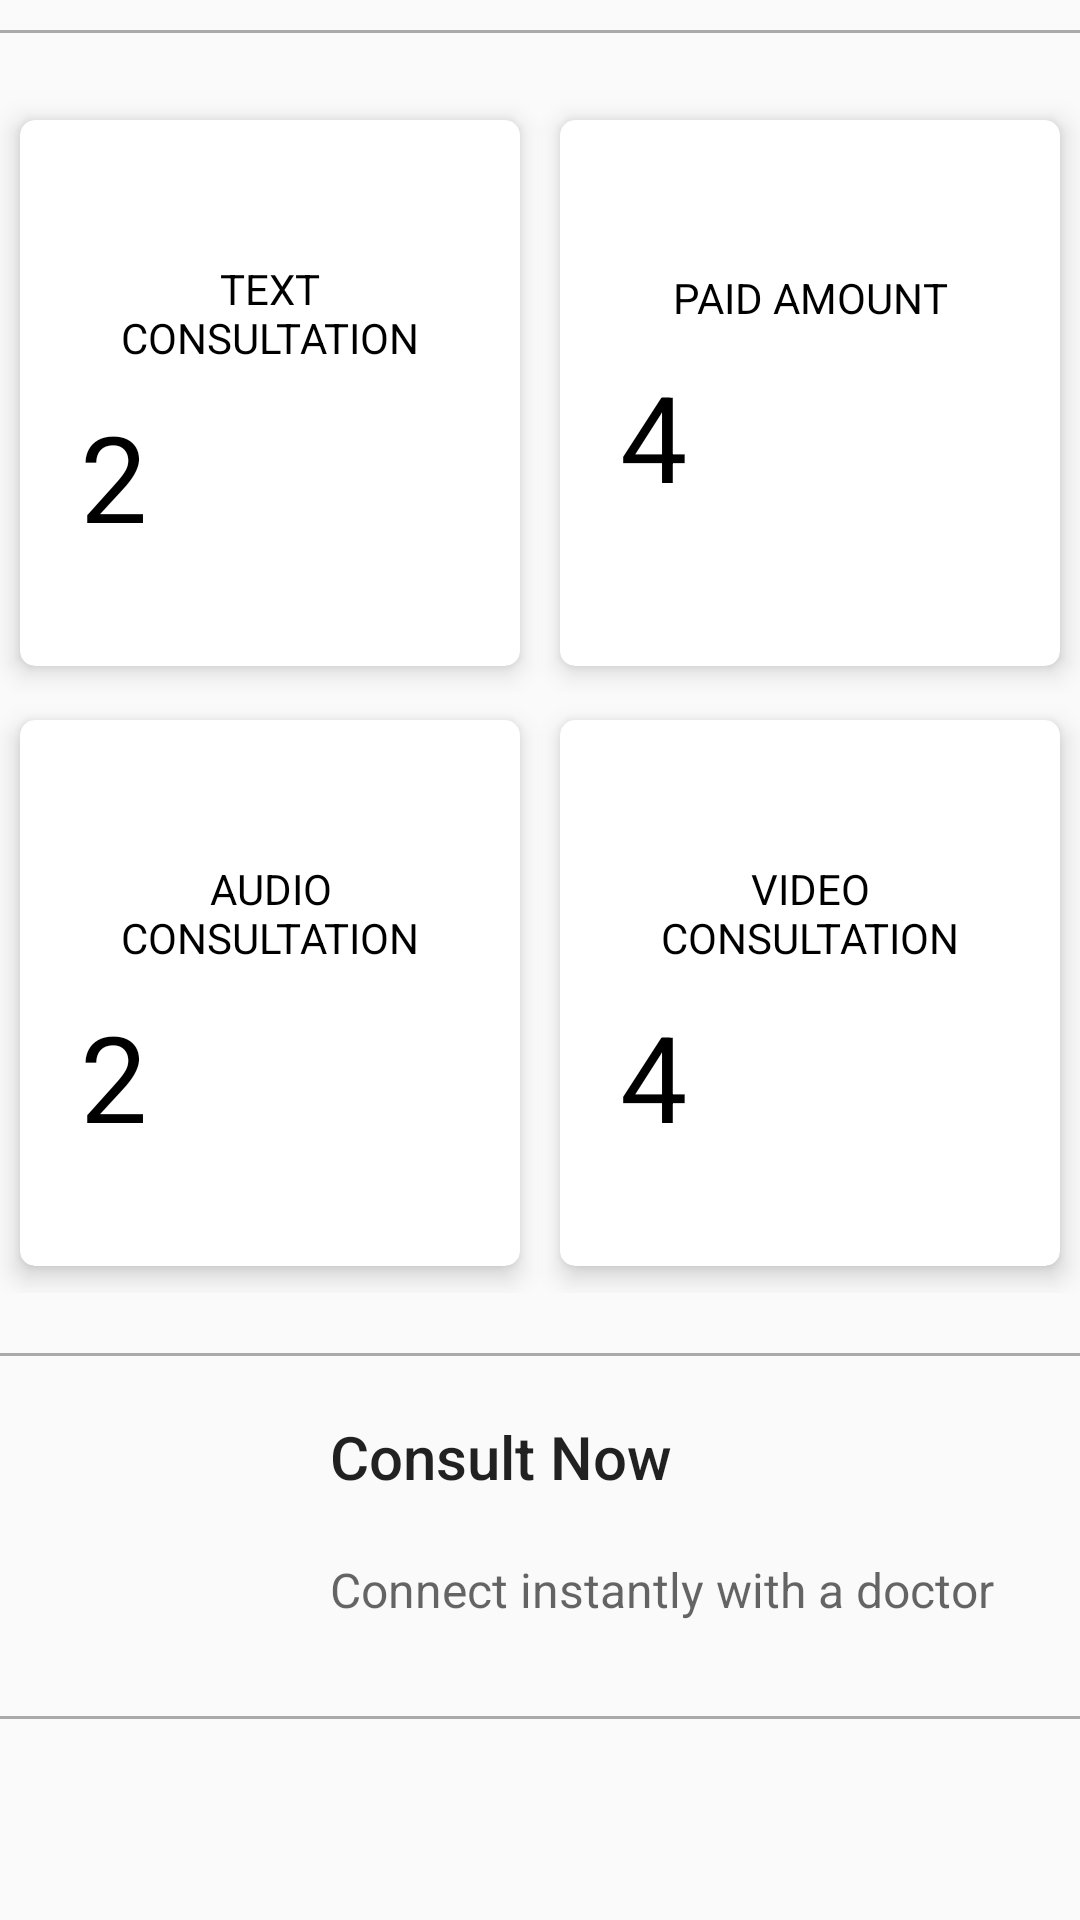

Here is an Android app screen rendered from its layout file. Give the layout XML and the strings, colors and styles it references.
<!-- AndroidManifest.xml: application theme AppTheme -->
<!-- res/layout/fragment_dashboard.xml -->
<?xml version="1.0" encoding="utf-8"?>
<ScrollView
        xmlns:card_view="http://schemas.android.com/apk/res-auto"
        xmlns:android="http://schemas.android.com/apk/res/android"
        android:layout_width="match_parent"
        android:layout_height="match_parent">

    <LinearLayout
            xmlns:android="http://schemas.android.com/apk/res/android"
            android:orientation="vertical"
            android:layout_width="match_parent"
            android:layout_height="wrap_content">

        <View
                android:layout_marginTop="@dimen/margin_10dp"
                android:layout_marginBottom="@dimen/margin_20dp"
                style="@style/horizontal_line"/>

        <LinearLayout
                style="@style/vertical_linear_layout">

            <LinearLayout
                    android:weightSum="2"
                    style="@style/horizontal_linear_layout">

                <android.support.v7.widget.CardView
                        android:id="@+id/text_card_view"
                        card_view:cardBackgroundColor="@android:color/white"
                        card_view:cardCornerRadius="@dimen/dashboard_card_corner_radius"
                        card_view:cardElevation="@dimen/dashboard_card_elevation"
                        card_view:cardUseCompatPadding="true"
                        style="@style/dashboard_cardview">

                    <LinearLayout
                            android:padding="@dimen/padding_20dp"
                            android:layout_gravity="center"
                            android:gravity="center"
                            style="@style/vertical_linear_layout">

                        <TextView
                                android:id="@+id/text_textViewName"
                                android:layout_marginTop="@dimen/margin_10dp"
                                android:text="@string/text_consultation_cardview"
                                style="@style/dashboard_cardview_title"/>

                        <LinearLayout
                                style="@style/horizontal_linear_layout"
                                android:layout_marginTop="@dimen/margin_10dp">

                            <TextView
                                    android:id="@+id/text_textViewCount"
                                    style="@style/dashboard_cardview_count"
                                    android:text="2"/>

                            <ImageView
                                    android:id="@+id/text_imageView"
                                    style="@style/dashboard_cardview_image"
                                    android:src="@drawable/ic_launcher_foreground"/>

                        </LinearLayout>

                    </LinearLayout>

                </android.support.v7.widget.CardView>
                <android.support.v7.widget.CardView
                        android:id="@+id/pending_card_view"
                        style="@style/dashboard_cardview"
                        card_view:cardBackgroundColor="@android:color/white"
                        card_view:cardCornerRadius="@dimen/dashboard_card_corner_radius"
                        card_view:cardElevation="@dimen/dashboard_card_elevation"
                        card_view:cardUseCompatPadding="true">

                    <LinearLayout
                            android:padding="@dimen/padding_20dp"
                            android:layout_gravity="center"
                            android:gravity="center"
                            style="@style/vertical_linear_layout">

                        <TextView
                                android:id="@+id/pending_textViewName"
                                style="@style/dashboard_cardview_title"
                                android:text="@string/pending_consultation_cardview"/>

                        <LinearLayout
                                style="@style/horizontal_linear_layout"
                                android:layout_marginTop="@dimen/margin_10dp">

                            <TextView
                                    android:id="@+id/pending_textViewCount"
                                    style="@style/dashboard_cardview_count"
                                    android:text="4"/>

                            <ImageView
                                    android:id="@+id/pending_imageView"
                                    style="@style/dashboard_cardview_image"
                                    card_view:srcCompat="@drawable/ic_launcher_foreground"/>
                        </LinearLayout>
                    </LinearLayout>

                </android.support.v7.widget.CardView>


            </LinearLayout>

            <LinearLayout
                    android:weightSum="2"
                    style="@style/horizontal_linear_layout">

                <android.support.v7.widget.CardView
                        android:id="@+id/audio_card_view"
                        style="@style/dashboard_cardview"
                        card_view:cardBackgroundColor="@android:color/white"
                        card_view:cardCornerRadius="@dimen/dashboard_card_corner_radius"
                        card_view:cardElevation="@dimen/dashboard_card_elevation"
                        card_view:cardUseCompatPadding="true">

                    <LinearLayout
                            android:padding="@dimen/padding_20dp"
                            android:layout_gravity="center"
                            android:gravity="center"
                            style="@style/vertical_linear_layout">

                        <TextView
                                android:id="@+id/audio_textViewName"
                                style="@style/dashboard_cardview_title"
                                android:layout_marginTop="@dimen/margin_10dp"
                                android:text="@string/audio_consultation_cardview"/>

                        <LinearLayout
                                style="@style/horizontal_linear_layout"
                                android:layout_marginTop="@dimen/margin_10dp">

                            <TextView
                                    android:id="@+id/audio_textViewCount"
                                    style="@style/dashboard_cardview_count"
                                    android:text="2"/>

                            <ImageView
                                    android:id="@+id/audio_imageView"
                                    style="@style/dashboard_cardview_image"
                                    android:src="@drawable/ic_launcher_foreground"/>
                        </LinearLayout>
                    </LinearLayout>

                </android.support.v7.widget.CardView>
                <android.support.v7.widget.CardView
                        android:id="@+id/video_card_view"
                        style="@style/dashboard_cardview"
                        card_view:cardBackgroundColor="@android:color/white"
                        card_view:cardCornerRadius="@dimen/dashboard_card_corner_radius"
                        card_view:cardElevation="@dimen/dashboard_card_elevation"
                        card_view:cardUseCompatPadding="true">

                    <LinearLayout
                            android:padding="@dimen/padding_20dp"
                            android:layout_gravity="center"
                            android:gravity="center"
                            style="@style/vertical_linear_layout">

                        <TextView
                                android:id="@+id/textViewName"
                                style="@style/dashboard_cardview_title"
                                android:layout_marginTop="@dimen/margin_10dp"
                                android:text="@string/video_consultation_cardview"/>

                        <LinearLayout
                                style="@style/horizontal_linear_layout"
                                android:layout_marginTop="@dimen/margin_10dp">

                            <TextView
                                    android:id="@+id/textViewCount"
                                    style="@style/dashboard_cardview_count"
                                    android:text="4"/>

                            <ImageView
                                    android:id="@+id/imageView"
                                    style="@style/dashboard_cardview_image"
                                    android:src="@drawable/ic_launcher_foreground"/>

                        </LinearLayout>
                    </LinearLayout>

                </android.support.v7.widget.CardView>

            </LinearLayout>

        </LinearLayout>

        <View
                android:layout_marginTop="@dimen/margin_20dp"
                android:layout_marginBottom="@dimen/margin_10dp"
                style="@style/horizontal_line"/>

        <RelativeLayout
                android:id="@+id/consult_now_relative_layout"
                android:clickable="true"
                android:layout_width="match_parent"
                android:layout_height="wrap_content"
                android:focusable="true">
            <ImageView
                    android:id="@+id/cosult_now_image"
                    card_view:srcCompat="@drawable/ic_launcher_background"
                    android:layout_width="@dimen/dashboard_image_width"
                    android:layout_height="@dimen/dashboard_image_height"/>
            <TextView
                    android:id="@+id/title"
                    android:layout_width="wrap_content"
                    android:layout_height="wrap_content"
                    android:layout_toRightOf="@+id/cosult_now_image"
                    android:text="@string/action_consult_now_title"
                    android:padding="@dimen/title_text_padding"
                    style="@style/TextAppearance.Widget.AppCompat.Toolbar.Title"
                    android:layout_toEndOf="@+id/cosult_now_image"/>
            <LinearLayout
                    style="@style/horizontal_linear_layout"
                    android:layout_below="@+id/title"
                    android:layout_toRightOf="@+id/cosult_now_image"
                    android:padding="@dimen/title_text_padding"
                    android:layout_toEndOf="@+id/cosult_now_image">

                <TextView
                        android:id="@+id/subtitle"
                        android:layout_width="wrap_content"
                        android:layout_height="wrap_content"
                        android:text="@string/action_consult_now_subtitle"
                        style="@style/TextAppearance.Widget.AppCompat.Toolbar.Subtitle"/>

                <ImageView
                        android:layout_marginLeft="@dimen/margin_10dp"
                        android:foregroundGravity="center"
                        card_view:srcCompat="@drawable/ic_navigate_next_black_24dp"
                        android:layout_width="@dimen/imageview_24dp_height_width"
                        android:layout_height="@dimen/imageview_24dp_height_width"
                        android:layout_marginStart="@dimen/margin_10dp"/>
            </LinearLayout>
        </RelativeLayout>

        <View
                android:layout_marginTop="@dimen/margin_10dp"
                android:layout_marginBottom="50dp"
                style="@style/horizontal_line"/>

    </LinearLayout>
</ScrollView>
<!-- resources referenced by this layout -->
<resources>
  <dimen name="dashboard_card_corner_radius">5dp</dimen>
  <dimen name="dashboard_card_elevation">5dp</dimen>
  <dimen name="dashboard_image_height">100dp</dimen>
  <dimen name="dashboard_image_width">100dp</dimen>
  <dimen name="imageview_24dp_height_width">24dp</dimen>
  <dimen name="margin_10dp">10dp</dimen>
  <dimen name="margin_20dp">20dp</dimen>
  <dimen name="padding_20dp">20dp</dimen>
  <dimen name="title_text_padding">10dp</dimen>
  <string name="action_consult_now_subtitle">Connect instantly with a doctor</string>
  <string name="action_consult_now_title">Consult Now</string>
  <string name="audio_consultation_cardview">AUDIO CONSULTATION</string>
  <string name="pending_consultation_cardview">PAID AMOUNT</string>
  <string name="text_consultation_cardview">TEXT CONSULTATION</string>
  <string name="video_consultation_cardview">VIDEO CONSULTATION</string>
  <style name="dashboard_cardview">
          <item name="android:layout_height">@dimen/dashboard_card_height</item>
          <item name="android:layout_width">@dimen/dashboard_card_width</item>
          <item name="android:layout_weight">1</item>
          <item name="android:clickable">true</item>
      </style>
  <style name="dashboard_cardview_count">
          <item name="android:layout_height">match_parent</item>
          <item name="android:layout_width">wrap_content</item>
          <item name="android:layout_gravity">center_vertical</item>
          <item name="android:gravity">center_vertical</item>
          <item name="android:textColor">@android:color/black</item>
          <item name="android:textSize">@dimen/count_title</item>
      </style>
  <style name="dashboard_cardview_image">
          <item name="android:layout_height">match_parent</item>
          <item name="android:layout_width">0dp</item>
          <item name="android:layout_gravity">center_vertical</item>
          <item name="android:layout_margin">@dimen/margin_5dp</item>
          <item name="android:layout_weight">1</item>
      </style>
  <style name="dashboard_cardview_title">
          <item name="android:layout_height">wrap_content</item>
          <item name="android:layout_width">match_parent</item>
          <item name="android:layout_gravity">center_horizontal</item>
          <item name="android:gravity">center_horizontal</item>
          <item name="android:textColor">@android:color/black</item>
      </style>
  <style name="horizontal_line">
          <item name="android:layout_width">match_parent</item>
          <item name="android:layout_height">@dimen/height_1_dp</item>
          <item name="android:background">@android:color/darker_gray</item>
      </style>
  <style name="horizontal_linear_layout">
          <item name="android:layout_width">match_parent</item>
          <item name="android:layout_height">wrap_content</item>
          <item name="android:orientation">horizontal</item>
      </style>
  <style name="vertical_linear_layout">
          <item name="android:layout_width">match_parent</item>
          <item name="android:layout_height">wrap_content</item>
          <item name="android:orientation">vertical</item>
      </style>
  <style name="AppTheme" parent="Theme.AppCompat.Light.DarkActionBar">
          
          <item name="colorPrimary">@color/colorPrimary</item>
          <item name="colorPrimaryDark">@color/colorPrimaryDark</item>
          <item name="colorAccent">@color/colorAccent</item>
      </style>
  <dimen name="dashboard_card_height">200dp</dimen>
  <dimen name="dashboard_card_width">0dp</dimen>
  <dimen name="count_title">40sp</dimen>
  <dimen name="margin_5dp">5dp</dimen>
  <dimen name="height_1_dp">1dp</dimen>
  <color name="colorPrimary">#008577</color>
  <color name="colorPrimaryDark">@color/white</color>
  <color name="colorAccent">#D81B60</color>
  <color name="white">#fff</color>
</resources>
